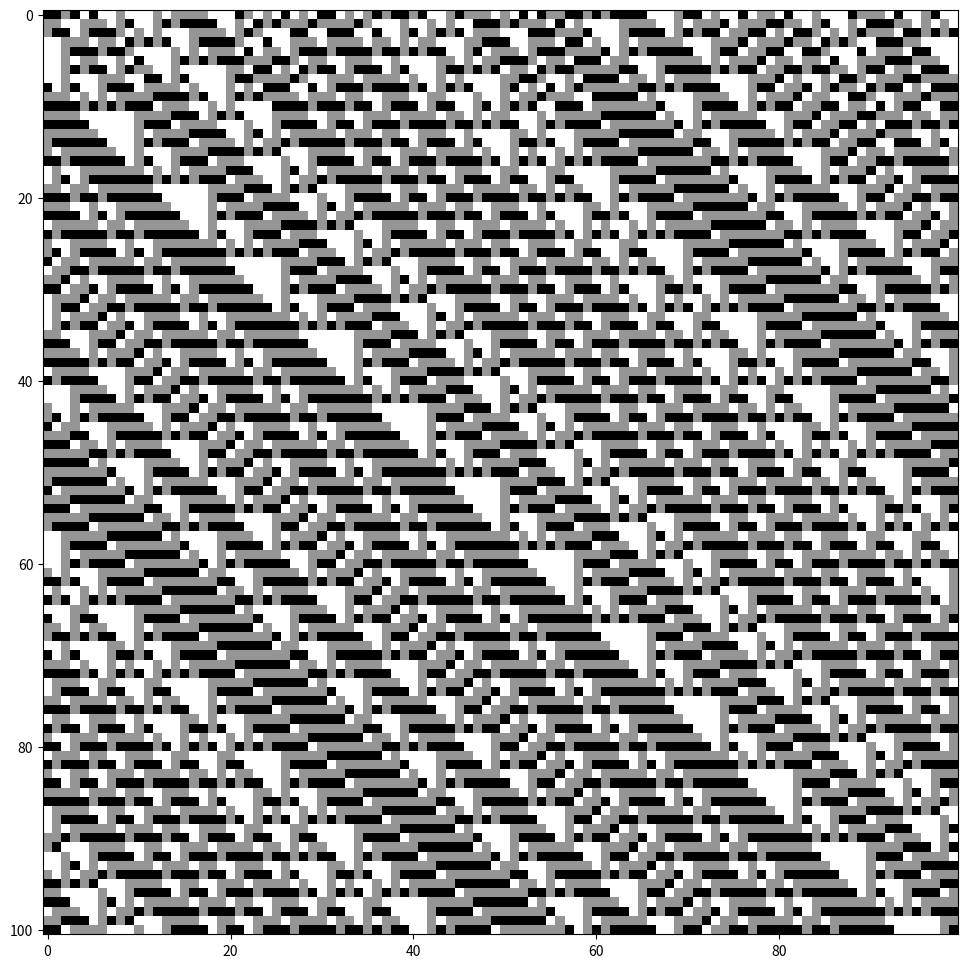
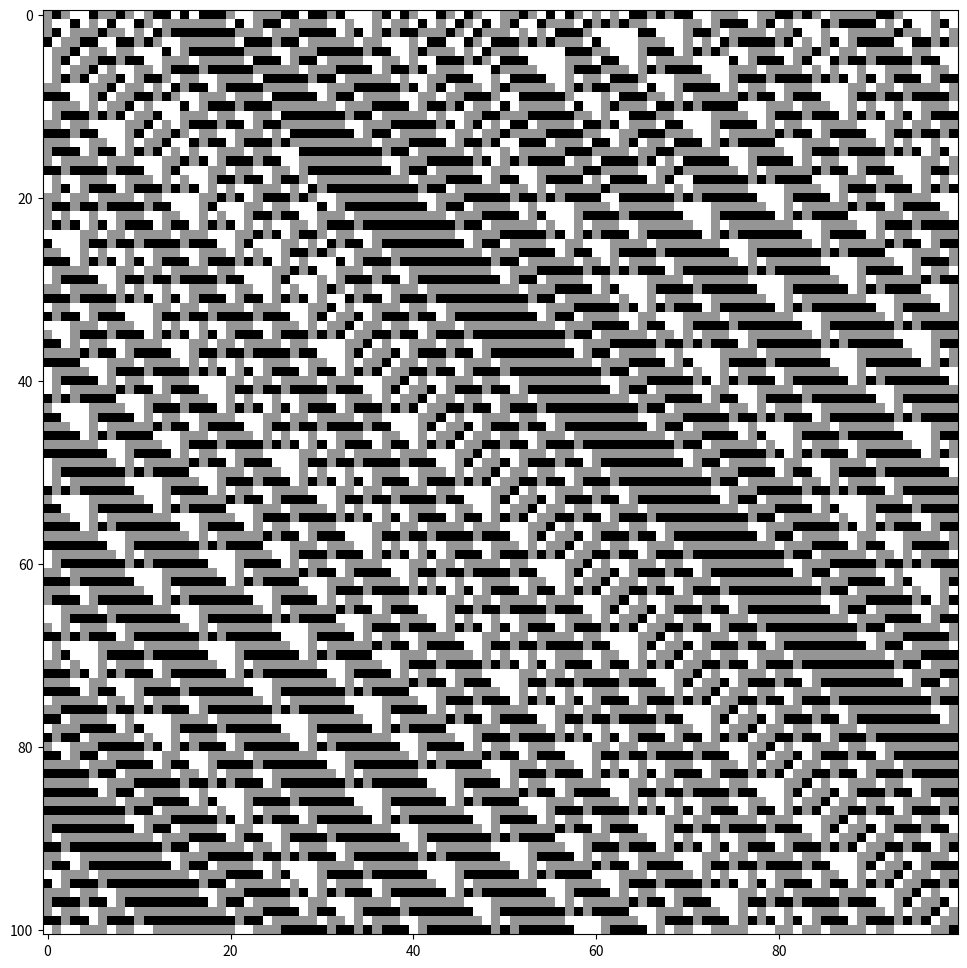

Reproduce these figures in Python, in order.

# coding: utf-8

# # 3-state nearest neighbor cellular automata
# ## First up will be the code without the use of functions or classes

import random
from matplotlib import pyplot as plt

rule_number = 7518
length = 100
time = 100

# make the initial condition
initial_condition = [random.randint(0, 2) for _ in range(length)]

# create list of neighborhood tuples in lex. order
neighborhoods = [(0, 0), (0, 1), (0, 2), (1, 0),
                 (1, 1), (1, 2), (2, 0), (2, 1), (2, 2)]

# convert the rule number to ternary
in_ternary = ''
if rule_number == 0:
    in_ternary = '0'
else:
    nums = []
    n = rule_number
    while n:
        n, r = divmod(n, 3)
        nums.append(str(r))
    in_ternary = ''.join(reversed(nums))

# reverse the rule number
in_ternary = in_ternary[::-1]

# pad the rule number with zeros
ternary_length = len(in_ternary)
if ternary_length != 9:
    padding = 9 - ternary_length
    in_ternary = in_ternary + '0' * padding

lookup_table = dict(zip(neighborhoods, in_ternary))

# initialize spacetime field and current configuration
spacetime_field = [initial_condition]
current_configuration = initial_condition.copy()

# apply the lookup table to evolve the CA
# for the given number of time steps
for t in range(time):
    new_configuration = []
    for i in range(len(current_configuration)):

        neighborhood = (current_configuration[(i - 1)],
                        current_configuration[i])

        new_configuration.append(int(lookup_table[neighborhood]))

    current_configuration = new_configuration
    spacetime_field.append(new_configuration)

# plot the spacetime field diagram
plt.figure(figsize=(12, 12))
plt.imshow(spacetime_field, cmap=plt.cm.Greys, interpolation='nearest')
plt.show()


# ## Now we make the same code, but instead using functions and one class
#
# Let's start by making our core cellular automata class

class ECA(object):
    '''
    3-site nearest neighbor cellular automata simulator
    '''

    def __init__(self, rule_number, initial_condition):

        for i in initial_condition:
            if i not in [0, 1, 2]:
                raise ValueError("initial condition must \
                    be a list of 0s, 1s, and 2s")
        self.lookup_table = self.create_lookup_table(rule_number)
        self.initial = initial_condition
        self.spacetime = [initial_condition]
        self.current_configuration = initial_condition.copy()
        self._length = len(initial_condition)

    def evolve(self, time_steps):
        '''
        Evolve the current configuration a given number of time steps

        Inputs:
        --------------
        time_steps: int
            Positive integer specifying the
            number of time steps to evolve the configuration
        '''

        if time_steps < 0:
            raise ValueError("time_steps must be a non-negative integer")
        # try converting time_steps to an int and
        # raise an error if it can't be done
        try:
            time_steps = int(time_steps)
        except ValueError:
            raise ValueError("time_steps must be a non-negative integer")

        # apply the lookup table to evolve the CA
        # for the given number of time steps
        for _ in range(time_steps):
            new_configuration = []
            for i in range(self._length):

                neighborhood = (self.current_configuration[(i - 1)],
                                self.current_configuration[i])

                new_configuration.append(int(self.lookup_table[neighborhood]))

            self.current_configuration = new_configuration
            self.spacetime.append(new_configuration)

    def create_lookup_table(self, rule_number):
        '''
        Create a ternary rule number and use to create our dictionary,
        which maps neighborhoods to values

        Inputs:
        ---------------
        rule_number: int
            Positive integer specifying which rule to use

        Outputs:
        ---------------
        lookup_table: dict
            Dictionary mapping tuple neighborhoods to
            int values (in the range 0-2)
        '''
        # create list of neighborhood tuples in lex. order
        neighborhoods = [(0, 0), (0, 1), (0, 2), (1, 0),
                         (1, 1), (1, 2), (2, 0), (2, 1), (2, 2)]

        # convert the rule number to ternary
        in_ternary = ''
        if rule_number == 0:
            in_ternary = '0'
        else:
            nums = []
            n = rule_number
            while n:
                n, r = divmod(n, 3)
                nums.append(str(r))
            in_ternary = ''.join(reversed(nums))

        # reverse the rule number
        in_ternary = in_ternary[::-1]

        # pad the rule number with zeros
        ternary_length = len(in_ternary)
        if ternary_length != 9:
            padding = 9 - ternary_length
            in_ternary = in_ternary + '0' * padding

        return dict(zip(neighborhoods, in_ternary))


# Let's now make two additional functions.
# One which will allow us to view what the cellular automata class creates,
# and another which will create our initial condition

def spacetime_diagram(spacetime_field, size=12, colors=plt.cm.Greys):
    '''
    Produces a simple spacetime diagram image
    using matplotlib imshow with 'nearest' interpolation.

    Inputs
    ---------
    spacetime_field: array-like (2D)
        1+1 dimensional spacetime field, given as a 2D array or list of lists.
        Time should be dimension 0;
        so that spacetime_field[t] is the spatial configuration at time t.

    size: int, optional (default=12)
        Sets the square size of the figure: figsize=(size,size)
    colors: matplotlib colormap, optional (default=plt.cm.Greys)
    '''
    plt.figure(figsize=(size, size))
    plt.imshow(spacetime_field, cmap=colors, interpolation='nearest')
    plt.show()


def create_initial_condition(length):
    '''
    Returns a random string of numbers in the range 0-2, of specified length

    Inputs:
    -----------
    length: int
        How long the string needs to be
    '''
    if not isinstance(length, int) or length < 0:
        raise ValueError("input length must be a positive ingeter")
    return [random.randint(0, 2) for _ in range(length)]


# Now let's put it all together
length = 100
time_steps = 100
initial_condition = create_initial_condition(length)
rule_7518 = ECA(7518, initial_condition)
rule_7518.evolve(time_steps)
spacetime_diagram(rule_7518.spacetime)
